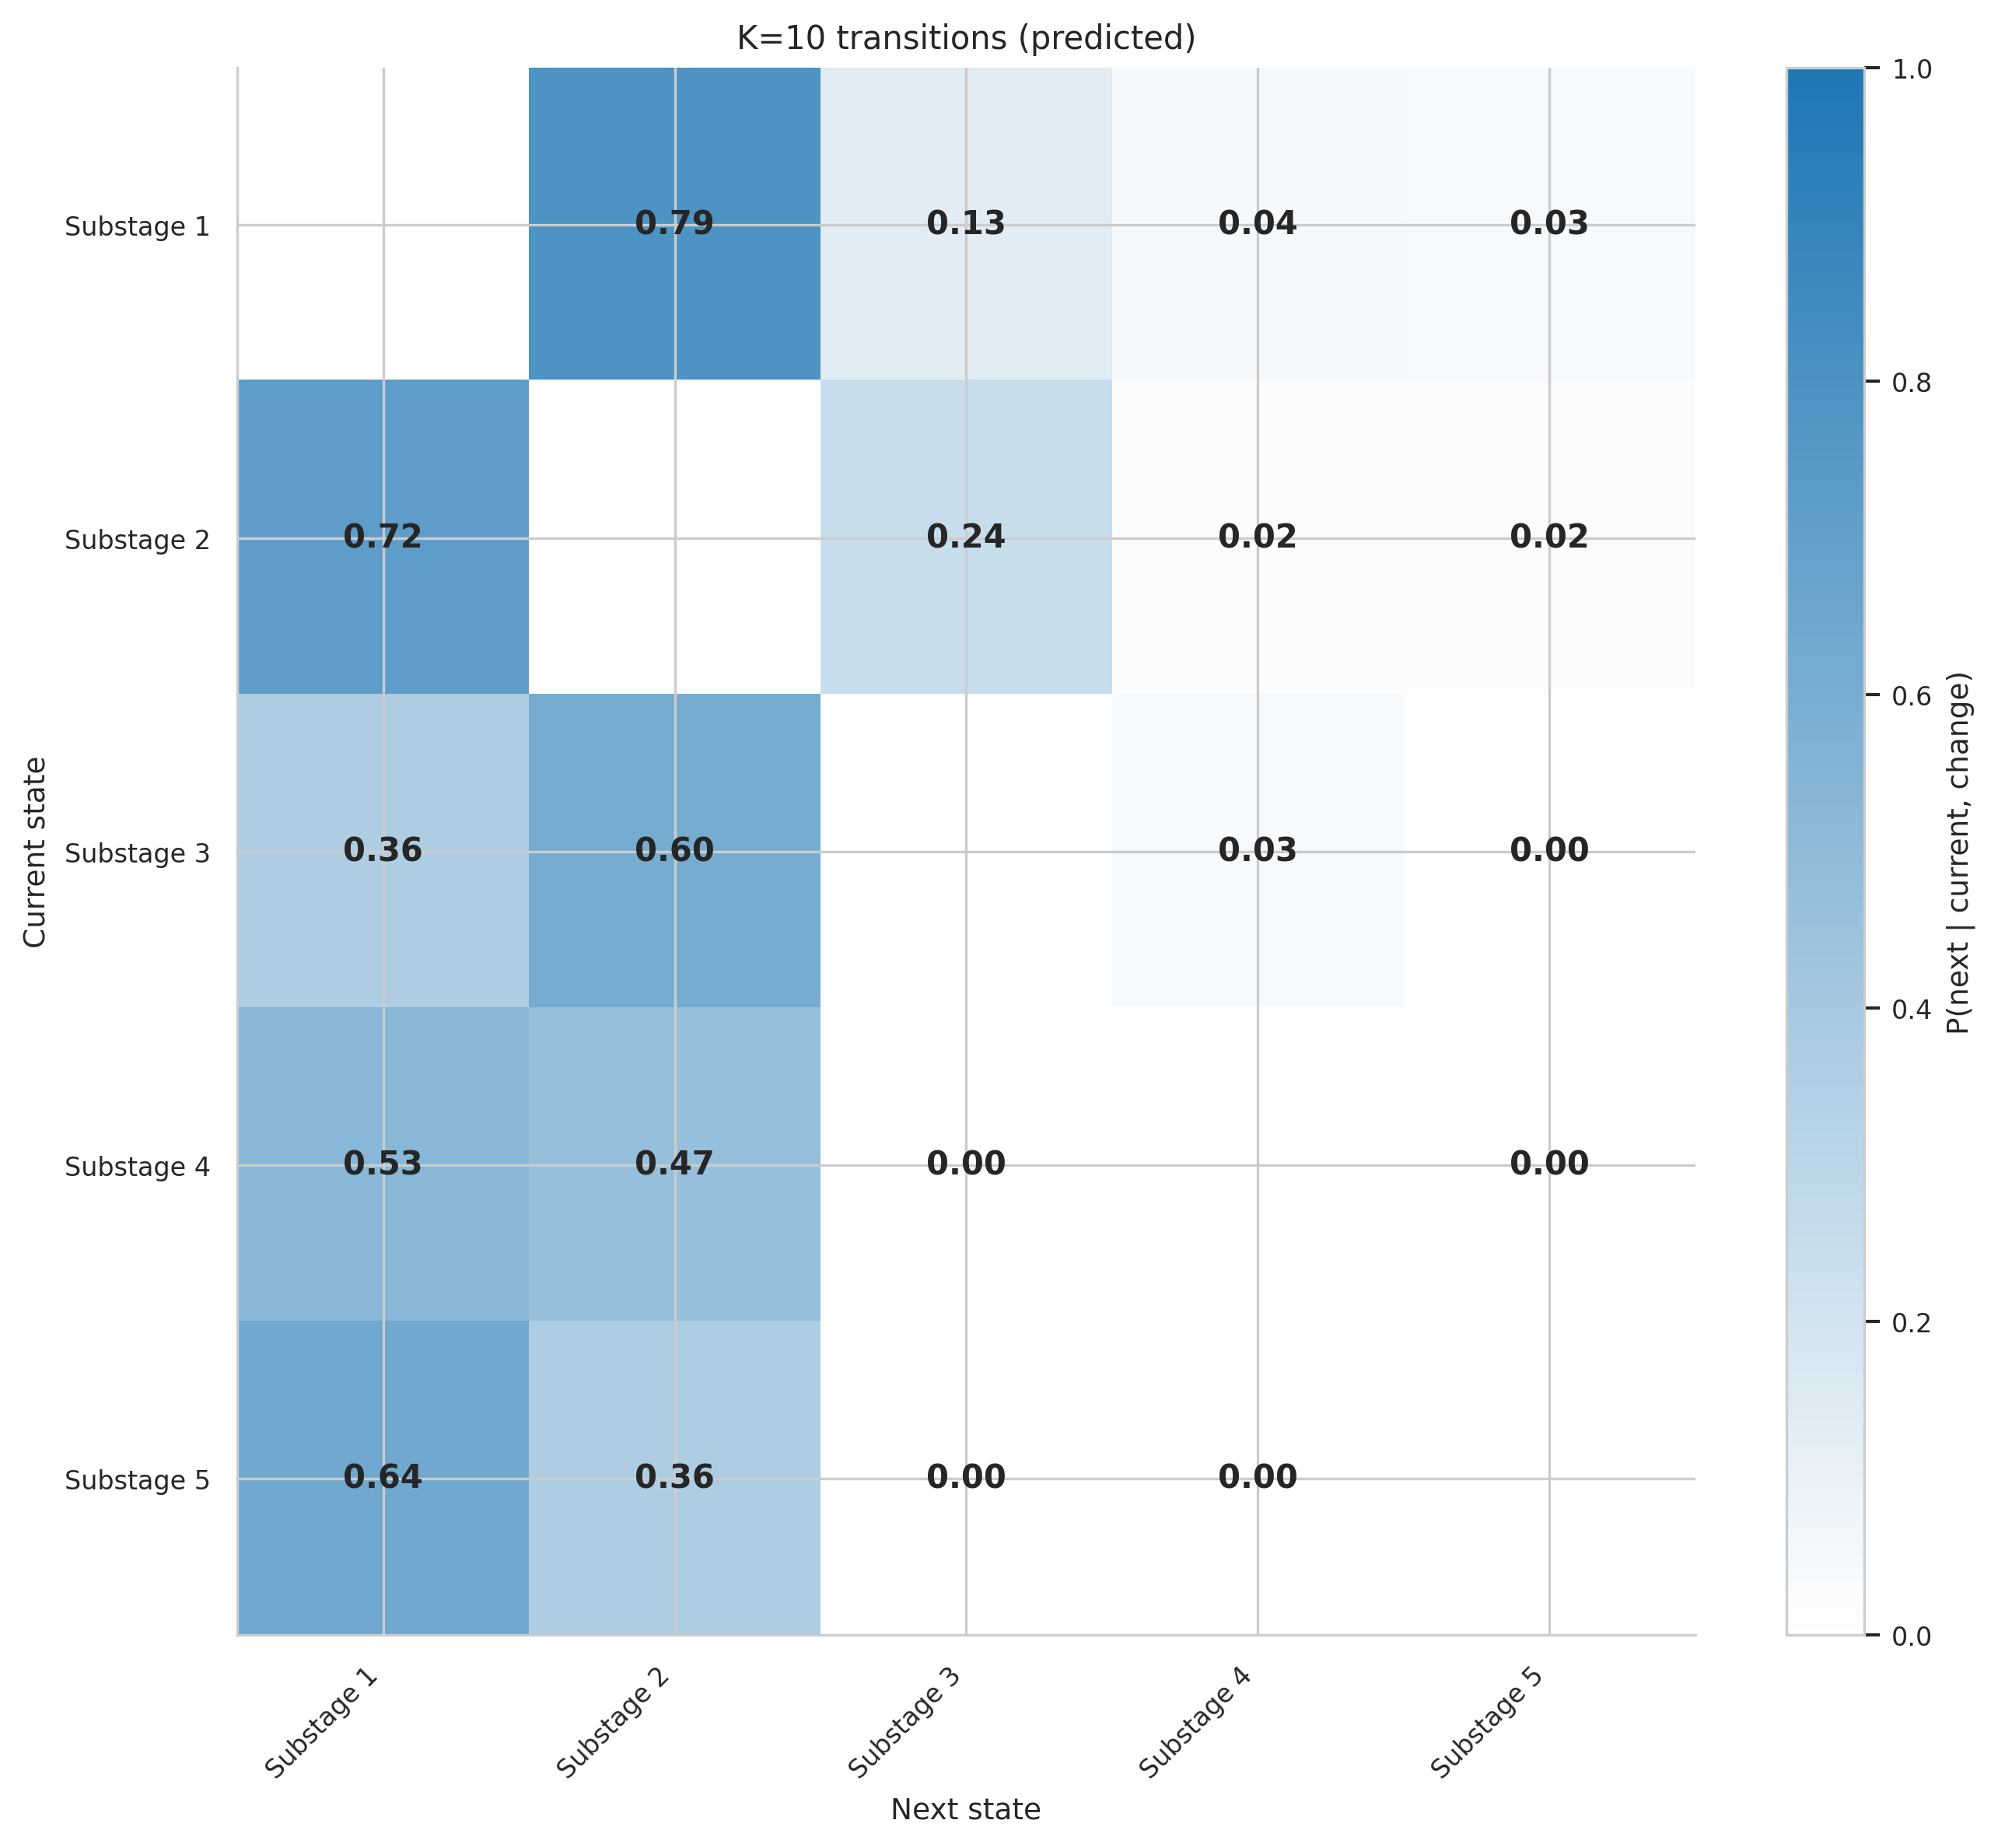

Values plotted in this chart, from the file beside it:
, Substage 1, Substage 2, Substage 3, Substage 4, Substage 5
Substage 1, , 0.7917, 0.1343, 0.04167, 0.03241
Substage 2, 0.7179, , 0.2436, 0.02137, 0.01709
Substage 3, 0.3605, 0.6047, , 0.03488, 0.0
Substage 4, 0.5294, 0.4706, 0.0, , 0.0
Substage 5, 0.6364, 0.3636, 0.0, 0.0, 
